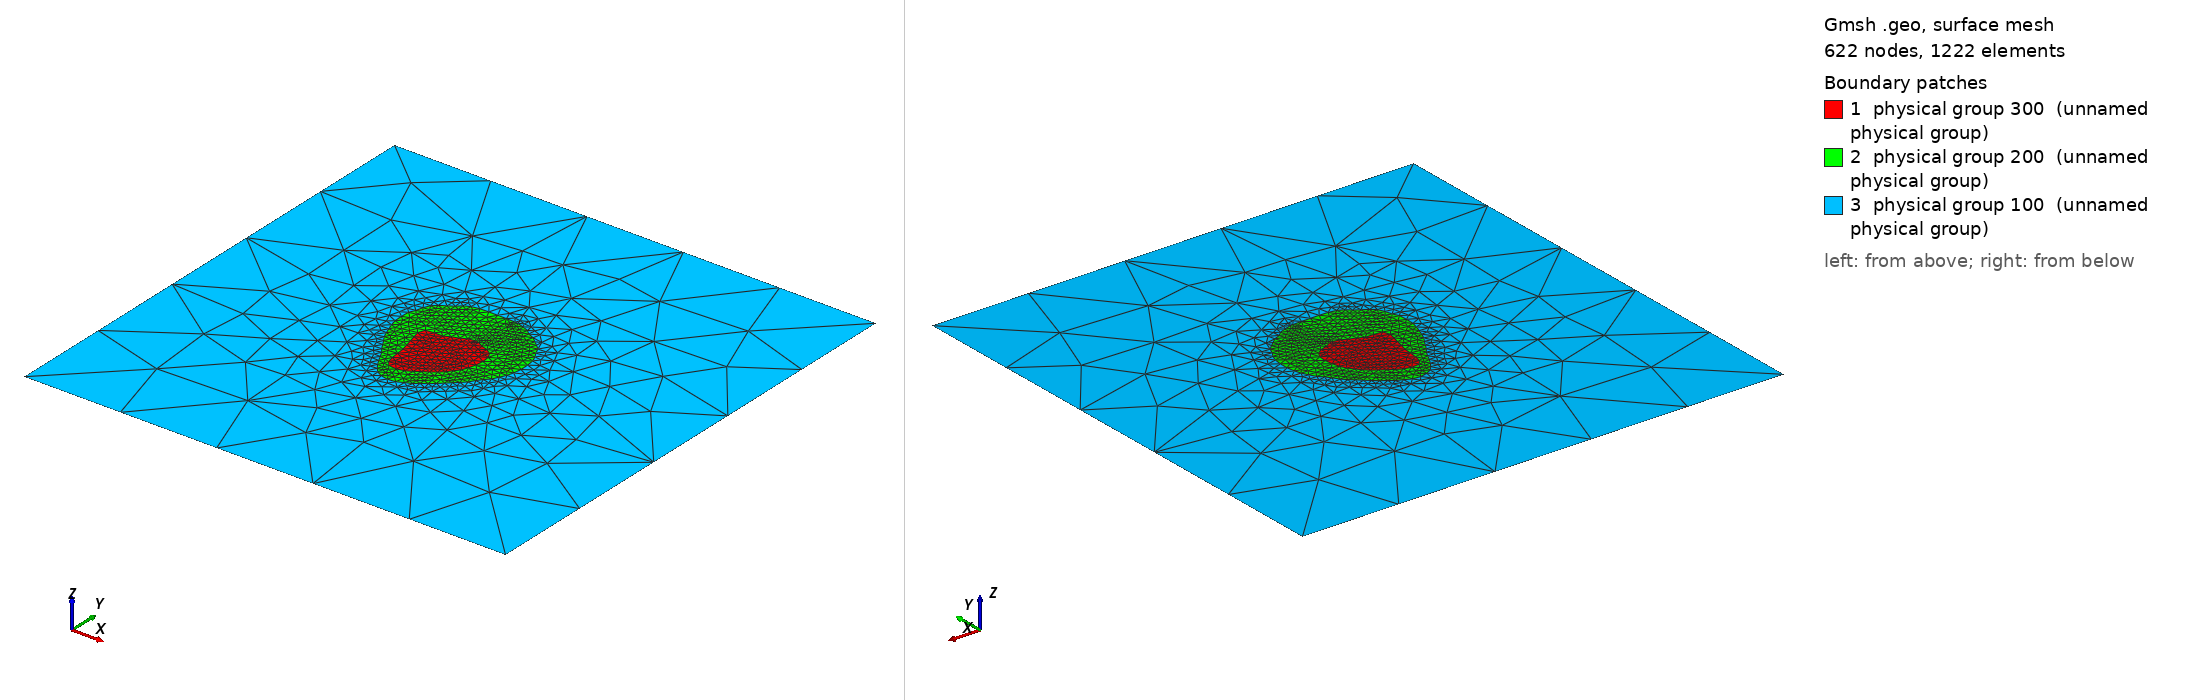

Gmsh geometry script, surface-meshed: 622 nodes, 1222 surface elements. Boundary patches (legend numbers): 1 physical group 300 (unnamed physical group), 2 physical group 200 (unnamed physical group), 3 physical group 100 (unnamed physical group). Left view from above one corner, right view from below the opposite corner. Legend entries are the model's physical surfaces. The drawing asked Gmsh for element sizes between 1% and 20% of the model's largest extent; the script's own settings can give other sizes.

=== patient9_slice2.geo (drawn) ===
//Meshing calcaneus bone.
//Inputs;
gridsize = 1;
Point(1)= {0.00393340506757,0.0127785364831,0,gridsize};Point(2)= {-7.64027240434e-05,0.0120127893665,0,gridsize};Point(3)= {-0.00302492826576,0.0104689914091,0,gridsize};Point(4)= {-0.00656775116052,0.00922945603321,0,gridsize};Point(5)= {-0.0095193727102,0.00765773337415,0,gridsize};Point(6)= {-0.0141582615991,0.00768565807579,0,gridsize};Point(7)= {-0.0183332615991,0.00721509900626,0,gridsize};Point(8)= {-0.0195597360574,0.00366278936654,0,gridsize};Point(9)= {-0.0186416480433,-4.83217445702e-05,0,gridsize};Point(10)= {-0.0176784500138,-0.00375943285568,0,gridsize};Point(11)= {-0.016753310151,-0.00747054396679,0,gridsize};Point(12)= {-0.0158104277447,-0.0111816550779,0,gridsize};Point(13)= {-0.0153616434844,-0.0153566550779,0,gridsize};Point(14)= {-0.0148977545955,-0.0195316550779,0,gridsize};Point(15)= {-0.013986940897,-0.023242766189,0,gridsize};Point(16)= {-0.0118388171546,-0.0258845389126,0,gridsize};Point(17)= {-0.00766381715465,-0.0263521124794,0,gridsize};Point(18)= {-0.00395270604354,-0.0254243347016,0,gridsize};Point(19)= {-0.000839589829801,-0.0237066550779,0,gridsize};Point(20)= {0.00193628890227,-0.0218510995223,0,gridsize};Point(21)= {0.00473892844617,-0.0199955439668,0,gridsize};Point(22)= {0.00749935325047,-0.0181399884112,0,gridsize};Point(23)= {0.00984170622394,-0.0158205439668,0,gridsize};Point(24)= {0.0118195161787,-0.0133915803237,0,gridsize};Point(25)= {0.0139737684147,-0.010717766189,0,gridsize};Point(26)= {0.0153477743082,-0.00747054396679,0,gridsize};Point(27)= {0.0162550156576,-0.00375943285568,0,gridsize};Point(28)= {0.0167366985727,0.000415567144319,0,gridsize};Point(29)= {0.0163281571615,0.00459056714432,0,gridsize};Point(30)= {0.014602849512,0.00768565807579,0,gridsize};Point(31)= {0.0118195161787,0.00954465930401,0,gridsize};Point(32)= {0.00841679151179,0.0106211226999,0,gridsize};Point(33)= {0.00532507173424,0.0123279926373,0,gridsize};
Line(1) = {1,2} ;Line(2) = {2,3} ;Line(3) = {3,4} ;Line(4) = {4,5} ;Line(5) = {5,6} ;Line(6) = {6,7} ;Line(7) = {7,8} ;Line(8) = {8,9} ;Line(9) = {9,10} ;Line(10) = {10,11} ;Line(11) = {11,12} ;Line(12) = {12,13} ;Line(13) = {13,14} ;Line(14) = {14,15} ;Line(15) = {15,16} ;Line(16) = {16,17} ;Line(17) = {17,18} ;Line(18) = {18,19} ;Line(19) = {19,20} ;Line(20) = {20,21} ;Line(21) = {21,22} ;Line(22) = {22,23} ;Line(23) = {23,24} ;Line(24) = {24,25} ;Line(25) = {25,26} ;Line(26) = {26,27} ;Line(27) = {27,28} ;Line(28) = {28,29} ;Line(29) = {29,30} ;Line(30) = {30,31} ;Line(31) = {31,32} ;Line(32) = {32,33} ;Line(33) = {33,1} ;
Line Loop(75) = {1,2,3,4,5,6,7,8,9,10,11,12,13,14,15,16,17,18,19,20,21,22,23,24,25,26,27,28,29,30,31,32,33};
Plane Surface(1) = {75};
Point(34)= {0.00671673840091,0.0352381597839,0,gridsize};Point(35)= {0.00207784951202,0.0354213364293,0,gridsize};Point(36)= {-0.00256103937687,0.0355024358953,0,gridsize};Point(37)= {-0.00719992826576,0.0355640714721,0,gridsize};Point(38)= {-0.0118388171546,0.0354528220878,0,gridsize};Point(39)= {-0.0157818728865,0.0347433449221,0,gridsize};Point(40)= {-0.018797150488,0.0332089432669,0,gridsize};Point(41)= {-0.0211165951087,0.031032233811,0,gridsize};Point(42)= {-0.023992706114,0.0291766782554,0,gridsize};Point(43)= {-0.0270698357907,0.0273211226999,0,gridsize};Point(44)= {-0.0294665949324,0.0251176505217,0,gridsize};Point(45)= {-0.0308582615991,0.0219090858979,0,gridsize};Point(46)= {-0.0317860393769,0.0182752895428,0,gridsize};Point(47)= {-0.0331777060435,0.0151826968915,0,gridsize};Point(48)= {-0.0333967647051,0.0106211226999,0,gridsize};Point(49)= {-0.0331777060435,0.00605954850829,0,gridsize};Point(50)= {-0.0322499282658,0.00247729546104,0,gridsize};Point(51)= {-0.0310067060717,-0.000976099522348,0,gridsize};Point(52)= {-0.0298016258358,-0.00422332174457,0,gridsize};Point(53)= {-0.0284283674528,-0.00747054396679,0,gridsize};Point(54)= {-0.0265567465117,-0.0102538773001,0,gridsize};Point(55)= {-0.0248277060435,-0.0131637258491,0,gridsize};Point(56)= {-0.0229721505467,-0.0162844328557,0,gridsize};Point(57)= {-0.0211165949324,-0.0186502662595,0,gridsize};Point(58)= {-0.0193701897451,-0.0218510995223,0,gridsize};Point(59)= {-0.0178693727102,-0.0249127662595,0,gridsize};Point(60)= {-0.0160911320086,-0.0278816550779,0,gridsize};Point(61)= {-0.0142452408098,-0.0306649884112,0,gridsize};Point(62)= {-0.0120707619516,-0.0329844328557,0,gridsize};Point(63)= {-0.00905548382131,-0.0346411789882,0,gridsize};Point(64)= {-0.0053443727102,-0.035510050218,0,gridsize};Point(65)= {-0.0011693727102,-0.0351773622127,0,gridsize};Point(66)= {0.00207784951202,-0.0334998650328,0,gridsize};Point(67)= {0.00532507173424,-0.0321262384465,0,gridsize};Point(68)= {0.00764451617869,-0.030123784825,0,gridsize};Point(69)= {0.010494119454,-0.0283455439668,0,gridsize};Point(70)= {0.0130256274308,-0.0260260995223,0,gridsize};Point(71)= {0.0155306272898,-0.0238226274764,0,gridsize};Point(72)= {0.0178500717342,-0.0215727662595,0,gridsize};Point(73)= {0.0201695162962,-0.0195316550779,0,gridsize};Point(74)= {0.0224889606231,-0.0171542246105,0,gridsize};Point(75)= {0.0243445161787,-0.014222704539,0,gridsize};Point(76)= {0.026292849653,-0.0116455439668,0,gridsize};Point(77)= {0.0285927618298,-0.00932609952235,0,gridsize};Point(78)= {0.0302462137487,-0.00607887730013,0,gridsize};Point(79)= {0.0317667384009,-0.00290896995147,0,gridsize};Point(80)= {0.0327446663479,0.000415567144319,0,gridsize};Point(81)= {0.0333168061688,0.00459056714432,0,gridsize};Point(82)= {0.0332149769005,0.00922945603321,0,gridsize};Point(83)= {0.0326945161787,0.0133013696918,0,gridsize};Point(84)= {0.0313415069782,0.0166516782554,0,gridsize};Point(85)= {0.0295864606936,0.0194350115888,0,gridsize};Point(86)= {0.0281881670227,0.022682233811,0,gridsize};Point(87)= {0.0257361828454,0.0249354085149,0,gridsize};Point(88)= {0.0234167384009,0.0268572338551,0,gridsize};Point(89)= {0.0206849483558,0.0291766782554,0,gridsize};Point(90)= {0.0173861830216,0.0305683449221,0,gridsize};Point(91)= {0.0150667384009,0.0326736868567,0,gridsize};Point(92)= {0.0118195161787,0.033970197009,0,gridsize};Point(93)= {0.00810840506757,0.0351409640201,0,gridsize};
Line(34) = {34,35} ;Line(35) = {35,36} ;Line(36) = {36,37} ;Line(37) = {37,38} ;Line(38) = {38,39} ;Line(39) = {39,40} ;Line(40) = {40,41} ;Line(41) = {41,42} ;Line(42) = {42,43} ;Line(43) = {43,44} ;Line(44) = {44,45} ;Line(45) = {45,46} ;Line(46) = {46,47} ;Line(47) = {47,48} ;Line(48) = {48,49} ;Line(49) = {49,50} ;Line(50) = {50,51} ;Line(51) = {51,52} ;Line(52) = {52,53} ;Line(53) = {53,54} ;Line(54) = {54,55} ;Line(55) = {55,56} ;Line(56) = {56,57} ;Line(57) = {57,58} ;Line(58) = {58,59} ;Line(59) = {59,60} ;Line(60) = {60,61} ;Line(61) = {61,62} ;Line(62) = {62,63} ;Line(63) = {63,64} ;Line(64) = {64,65} ;Line(65) = {65,66} ;Line(66) = {66,67} ;Line(67) = {67,68} ;Line(68) = {68,69} ;Line(69) = {69,70} ;Line(70) = {70,71} ;Line(71) = {71,72} ;Line(72) = {72,73} ;Line(73) = {73,74} ;Line(74) = {74,75} ;Line(75) = {75,76} ;Line(76) = {76,77} ;Line(77) = {77,78} ;Line(78) = {78,79} ;Line(79) = {79,80} ;Line(80) = {80,81} ;Line(81) = {81,82} ;Line(82) = {82,83} ;Line(83) = {83,84} ;Line(84) = {84,85} ;Line(85) = {85,86} ;Line(86) = {86,87} ;Line(87) = {87,88} ;Line(88) = {88,89} ;Line(89) = {89,90} ;Line(90) = {90,91} ;Line(91) = {91,92} ;Line(92) = {92,93} ;Line(93) = {93,34} ;
Line Loop(76) = {34,35,36,37,38,39,40,41,42,43,44,45,46,47,48,49,50,51,52,53,54,55,56,57,58,59,60,61,62,63,64,65,66,67,68,69,70,71,72,73,74,75,76,77,78,79,80,81,82,83,84,85,86,87,88,89,90,91,92,93};
Plane Surface(2) = {76,75};
Point(94)= {-0.125,-0.125,0,gridsize};Point(95)= {-0.125,0.125,0,gridsize};Point(96)= {0.125,0.125,0,gridsize};Point(97)= {0.125,-0.125,0,gridsize};
Line(96) = {94,95} ;Line(97) = {95,96} ;Line(98) = {96,97} ;Line(99) = {97,94} ;Line Loop(77) = {96,97,98,99};Plane Surface(3) = {77,76};
Physical Surface(100) = {3};
Physical Surface(200) = {2};
Physical Surface(300) = {1};
Physical Line(10) = {96,97,98,99};
